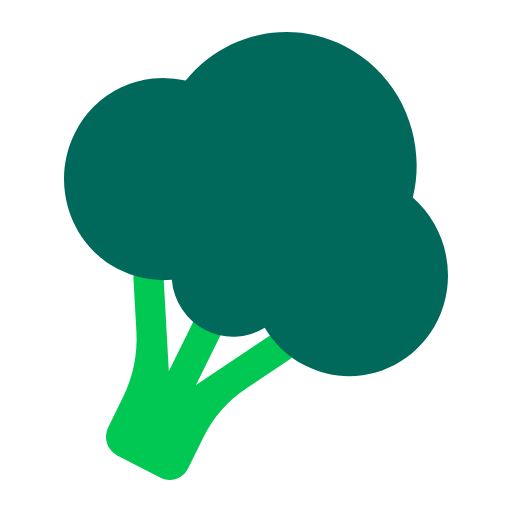
t = 0.00 s
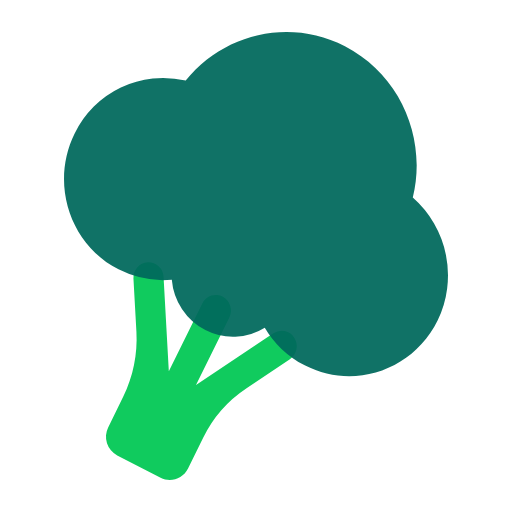
t = 0.44 s
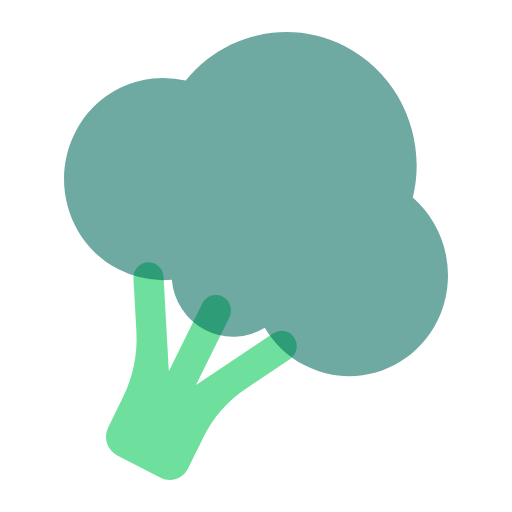
t = 1.31 s
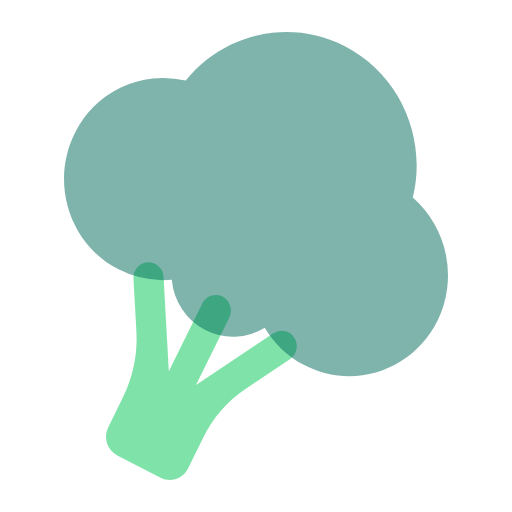
t = 1.75 s
t = 2.19 s: frame unchanged from t = 1.31 s, image omitted
t = 3.06 s: frame unchanged from t = 0.44 s, image omitted

The animated SVG that drew these frames (rendered in a browser with its animation timeline set to each time). Animation: 1 CSS @keyframes rule; one cycle of 3.50 s, repeats indefinitely.

<svg xmlns="http://www.w3.org/2000/svg" viewBox="0 0 16 16" shape-rendering="geometricPrecision">
      <style>
        .animated { 
          animation: fade 3.5s ease-in-out infinite;
        }
        @keyframes fade {
          0%, 100% { opacity: 1; }
          50% { opacity: 0.5; }
        }
      </style><path class="animated" fill="#00c853" d="M9.196 10.555a.465.465 0 0 0-.654-.14l-2.417 1.62 1.038-2.108a.5.5 0 0 0-.195-.657.47.47 0 0 0-.643.209l-1.049 2.123-.165-2.95a.477.477 0 0 0-.497-.454.48.48 0 0 0-.444.508l.093 1.665c.039.698-.103 1.4-.41 2.023l-.473.962a.66.66 0 0 0 .283.877l1.355.698c.312.16.697.035.858-.29l.473-.961a3.9 3.9 0 0 1 1.345-1.54l1.365-.917a.484.484 0 0 0 .137-.668"/><path class="animated" fill="#00695c" d="M12.9 6.175c.454-1.85-.385-3.832-2.12-4.73-1.735-.892-3.792-.398-4.977 1.072a3.066 3.066 0 0 0-3.47 1.654c-.77 1.56-.157 3.459 1.37 4.246a3.05 3.05 0 0 0 1.666.324 1.96 1.96 0 0 0 1.048 1.575 1.88 1.88 0 0 0 1.857-.075c.288.489.712.902 1.248 1.176 1.526.788 3.383.16 4.153-1.4a3.234 3.234 0 0 0-.775-3.842"/></svg>